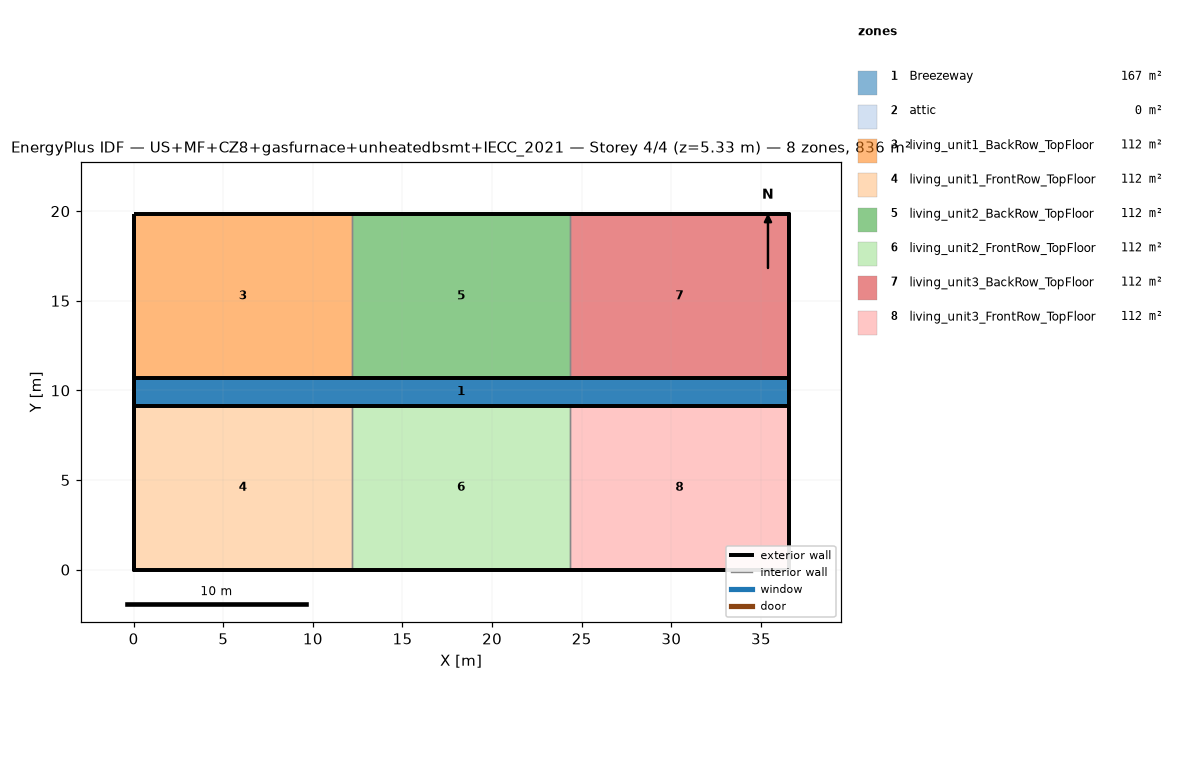
=== STOREY PLAN SPEC (per zone: floor XY polygon, exterior-wall plan segments, windows/doors) ===
zone 1: Breezeway  (167.0 m²)
  floor: (36.54, 9.16) (0.00, 9.16) (0.00, 10.68) (36.54, 10.68)
  floor: (36.54, 9.16) (0.00, 9.16) (0.00, 10.68) (36.54, 10.68)
  floor: (36.54, 9.16) (0.00, 9.16) (0.00, 10.68) (36.54, 10.68)
zone 2: attic  (0.0 m²)
  exterior wall: (36.54, 0.00) – (36.54, 19.84) – (36.54, 9.92)  [29.8 m]
  exterior wall: (0.00, 19.84) – (0.00, 0.00) – (0.00, 9.92)  [29.8 m]
zone 3: living_unit1_BackRow_TopFloor  (111.5 m²)
  floor: (12.18, 10.68) (0.00, 10.68) (0.00, 19.84) (12.18, 19.84)
  exterior wall: (12.18, 19.84) – (0.00, 19.84)  [12.2 m]
  exterior wall: (0.00, 19.84) – (0.00, 10.68)  [9.2 m]
  exterior wall: (0.00, 10.68) – (12.18, 10.68)  [12.2 m]
  interior walls: 1
zone 4: living_unit1_FrontRow_TopFloor  (111.5 m²)
  floor: (12.18, 0.00) (0.00, 0.00) (0.00, 9.16) (12.18, 9.16)
  exterior wall: (0.00, 0.00) – (12.18, 0.00)  [12.2 m]
  exterior wall: (0.00, 9.16) – (0.00, 0.00)  [9.2 m]
  exterior wall: (12.18, 9.16) – (0.00, 9.16)  [12.2 m]
  interior walls: 1
zone 5: living_unit2_BackRow_TopFloor  (111.5 m²)
  floor: (24.36, 10.68) (12.18, 10.68) (12.18, 19.84) (24.36, 19.84)
  exterior wall: (12.18, 10.68) – (24.36, 10.68)  [12.2 m]
  exterior wall: (24.36, 19.84) – (12.18, 19.84)  [12.2 m]
  interior walls: 2
zone 6: living_unit2_FrontRow_TopFloor  (111.5 m²)
  floor: (24.36, 0.00) (12.18, 0.00) (12.18, 9.16) (24.36, 9.16)
  exterior wall: (12.18, 0.00) – (24.36, 0.00)  [12.2 m]
  exterior wall: (24.36, 9.16) – (12.18, 9.16)  [12.2 m]
  interior walls: 2
zone 7: living_unit3_BackRow_TopFloor  (111.5 m²)
  floor: (36.54, 10.68) (24.36, 10.68) (24.36, 19.84) (36.54, 19.84)
  exterior wall: (36.54, 10.68) – (36.54, 19.84)  [9.2 m]
  exterior wall: (36.54, 19.84) – (24.36, 19.84)  [12.2 m]
  exterior wall: (24.36, 10.68) – (36.54, 10.68)  [12.2 m]
  interior walls: 1
zone 8: living_unit3_FrontRow_TopFloor  (111.5 m²)
  floor: (36.54, 0.00) (24.36, 0.00) (24.36, 9.16) (36.54, 9.16)
  exterior wall: (24.36, 0.00) – (36.54, 0.00)  [12.2 m]
  exterior wall: (36.54, 0.00) – (36.54, 9.16)  [9.2 m]
  exterior wall: (36.54, 9.16) – (24.36, 9.16)  [12.2 m]
  interior walls: 1

=== DERIVED (storey summary) ===
Building: US+MF+CZ8+gasfurnace+unheatedbsmt+IECC_2021
Storey: 4 of 4  (floor level z = 5.33 m)
Storey gross floor area: 836.2 m²
Zones on this storey: 8
  - Breezeway: floor 167.0 m²
  - attic: floor 0.0 m²; exterior wall 59.5 m (81.9 m²); WWR 0.0%
  - living_unit1_BackRow_TopFloor: floor 111.5 m²; exterior wall 33.5 m (86.9 m²); WWR 0.0%
  - living_unit1_FrontRow_TopFloor: floor 111.5 m²; exterior wall 33.5 m (86.9 m²); WWR 0.0%
  - living_unit2_BackRow_TopFloor: floor 111.5 m²; exterior wall 24.4 m (63.1 m²); WWR 0.0%
  - living_unit2_FrontRow_TopFloor: floor 111.5 m²; exterior wall 24.4 m (63.1 m²); WWR 0.0%
  - living_unit3_BackRow_TopFloor: floor 111.5 m²; exterior wall 33.5 m (86.9 m²); WWR 0.0%
  - living_unit3_FrontRow_TopFloor: floor 111.5 m²; exterior wall 33.5 m (86.9 m²); WWR 0.0%
Zone adjacency (shared interzone walls):
  - living_unit1_BackRow_TopFloor ↔ living_unit2_BackRow_TopFloor
  - living_unit1_FrontRow_TopFloor ↔ living_unit2_FrontRow_TopFloor
  - living_unit2_BackRow_TopFloor ↔ living_unit3_BackRow_TopFloor
  - living_unit2_FrontRow_TopFloor ↔ living_unit3_FrontRow_TopFloor